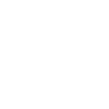
t = 0.00 s
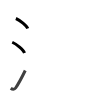
t = 2.75 s
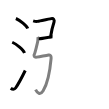
t = 5.50 s
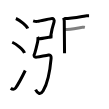
t = 8.50 s
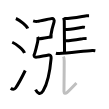
t = 11.25 s
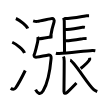
t = 14.00 s

The animated SVG that drew these frames (rendered in a browser with its animation timeline set to each time). Animation: 14 SMIL elements (animate=14); one cycle of 14.00 s.

<svg width="109px" height="109px" viewBox="0 0 px 109px" xmlns="http://www.w3.org/2000/svg" xmlns:xlink="http://www.w3.org/1999/xlink" xml:space="preserve" version="1.1"  baseProfile="full">
<path d="M15.88,18.5c4.19,1.78,10.82,7.32,11.87,10.09" style="fill:none;stroke:black;stroke-width:3;opacity:0">
  <animate attributeType="CSS" attributeName="opacity" from="0" to="1" begin="0s" dur="1s" repeatCount="Indefinite" fill="freeze" />
</path>
<path d="M12.25,42.25c4.32,1.9,11.17,7.8,12.25,10.75" style="fill:none;stroke:black;stroke-width:3;opacity:0">
  <animate attributeType="CSS" attributeName="opacity" from="0" to="1" begin="1s" dur="1s" repeatCount="Indefinite" fill="freeze" />
</path>
<path d="M10.75,88.23c1.71,1.27,3.78,1.32,4.86-0.25c3.14-4.57,6.79-11.66,9.64-17.49" style="fill:none;stroke:black;stroke-width:3;opacity:0">
  <animate attributeType="CSS" attributeName="opacity" from="0" to="1" begin="2s" dur="1s" repeatCount="Indefinite" fill="freeze" />
</path>
<path d="M33.16,20.83c1.34,0.42,3.27,0.79,4.1,0.54c0.68-0.2,12.1-2.26,14-2.77c2.2-0.6,3.45,1.34,2.78,3.38c-0.67,2.04-2.95,11.49-3.4,14.47" style="fill:none;stroke:black;stroke-width:3;opacity:0">
  <animate attributeType="CSS" attributeName="opacity" from="0" to="1" begin="3s" dur="1s" repeatCount="Indefinite" fill="freeze" />
</path>
<path d="M38.75,38.75c1.75,0,9-1.5,10.25-1.5s2.5-0.5,3.5-0.5" style="fill:none;stroke:black;stroke-width:3;opacity:0">
  <animate attributeType="CSS" attributeName="opacity" from="0" to="1" begin="4s" dur="1s" repeatCount="Indefinite" fill="freeze" />
</path>
<path d="M37.7,36.87c0.39,0.96,0.3,2.87,0.05,4.38c-0.29,1.73-2.85,12.05-3.37,12.83c-1.13,1.67-0.1,3.56,2.44,3.05c4.44-0.88,8.9-1.53,11.87-2.18c2.07-0.45,2.57,1.7,2.42,3.42C50.33,67.21,48.5,82,43.16,90.76c-2.97,4.87-5.91,2.24-7.57-1.16" style="fill:none;stroke:black;stroke-width:3;opacity:0">
  <animate attributeType="CSS" attributeName="opacity" from="0" to="1" begin="5s" dur="1s" repeatCount="Indefinite" fill="freeze" />
</path>
<path d="M63.42,17.75c0.84,1.5,0.84,1.75,0.84,3.25s0.28,30,0.28,32.25" style="fill:none;stroke:black;stroke-width:3;opacity:0">
  <animate attributeType="CSS" attributeName="opacity" from="0" to="1" begin="6s" dur="1s" repeatCount="Indefinite" fill="freeze" />
</path>
<path d="M64.65,18.55c8.37-0.2,20.33-2.84,22.18-2.84c1.46,0,0.54,0,2.23,0" style="fill:none;stroke:black;stroke-width:3;opacity:0">
  <animate attributeType="CSS" attributeName="opacity" from="0" to="1" begin="7s" dur="1s" repeatCount="Indefinite" fill="freeze" />
</path>
<path d="M64.68,29.61c6.48-0.19,16.26-2.25,17.7-2.25c1.13,0,1.56-0.19,2.5,0" style="fill:none;stroke:black;stroke-width:3;opacity:0">
  <animate attributeType="CSS" attributeName="opacity" from="0" to="1" begin="8s" dur="1s" repeatCount="Indefinite" fill="freeze" />
</path>
<path d="M65.39,40.84c7.34-0.2,14.97-1.83,17.68-2.23c1.27-0.19,2.09-0.2,3.51-0.2" style="fill:none;stroke:black;stroke-width:3;opacity:0">
  <animate attributeType="CSS" attributeName="opacity" from="0" to="1" begin="9s" dur="1s" repeatCount="Indefinite" fill="freeze" />
</path>
<path d="M55.9,53.31c0.84,0.25,2.39,0.29,3.24,0.25c8.79-0.41,24.97-2.52,33.24-3.08c1.4-0.09,2.25,0.12,2.96,0.24" style="fill:none;stroke:black;stroke-width:3;opacity:0">
  <animate attributeType="CSS" attributeName="opacity" from="0" to="1" begin="10s" dur="1s" repeatCount="Indefinite" fill="freeze" />
</path>
<path d="M63.49,56.5c0.76,1.71,0.71,2.45,0.71,4.89c0,11.56-0.23,28.14-0.23,30.09c0,1.96,1.53,2.29,2.9,1.1c2.39-2.09,8.13-8.11,9.55-9.58" style="fill:none;stroke:black;stroke-width:3;opacity:0">
  <animate attributeType="CSS" attributeName="opacity" from="0" to="1" begin="11s" dur="1s" repeatCount="Indefinite" fill="freeze" />
</path>
<path d="M89.57,57.75c0.03,0.25,0.28,1.22,0.12,1.55c-0.98,2.08-4.05,5.06-9.06,9.2" style="fill:none;stroke:black;stroke-width:3;opacity:0">
  <animate attributeType="CSS" attributeName="opacity" from="0" to="1" begin="12s" dur="1s" repeatCount="Indefinite" fill="freeze" />
</path>
<path d="M70.16,60.25C74,61,88.68,85.97,93.91,89.69c1.25,0.89,2,1.29,3.34,1.81" style="fill:none;stroke:black;stroke-width:3;opacity:0">
  <animate attributeType="CSS" attributeName="opacity" from="0" to="1" begin="13s" dur="1s" repeatCount="Indefinite" fill="freeze" />
</path>
</svg>
